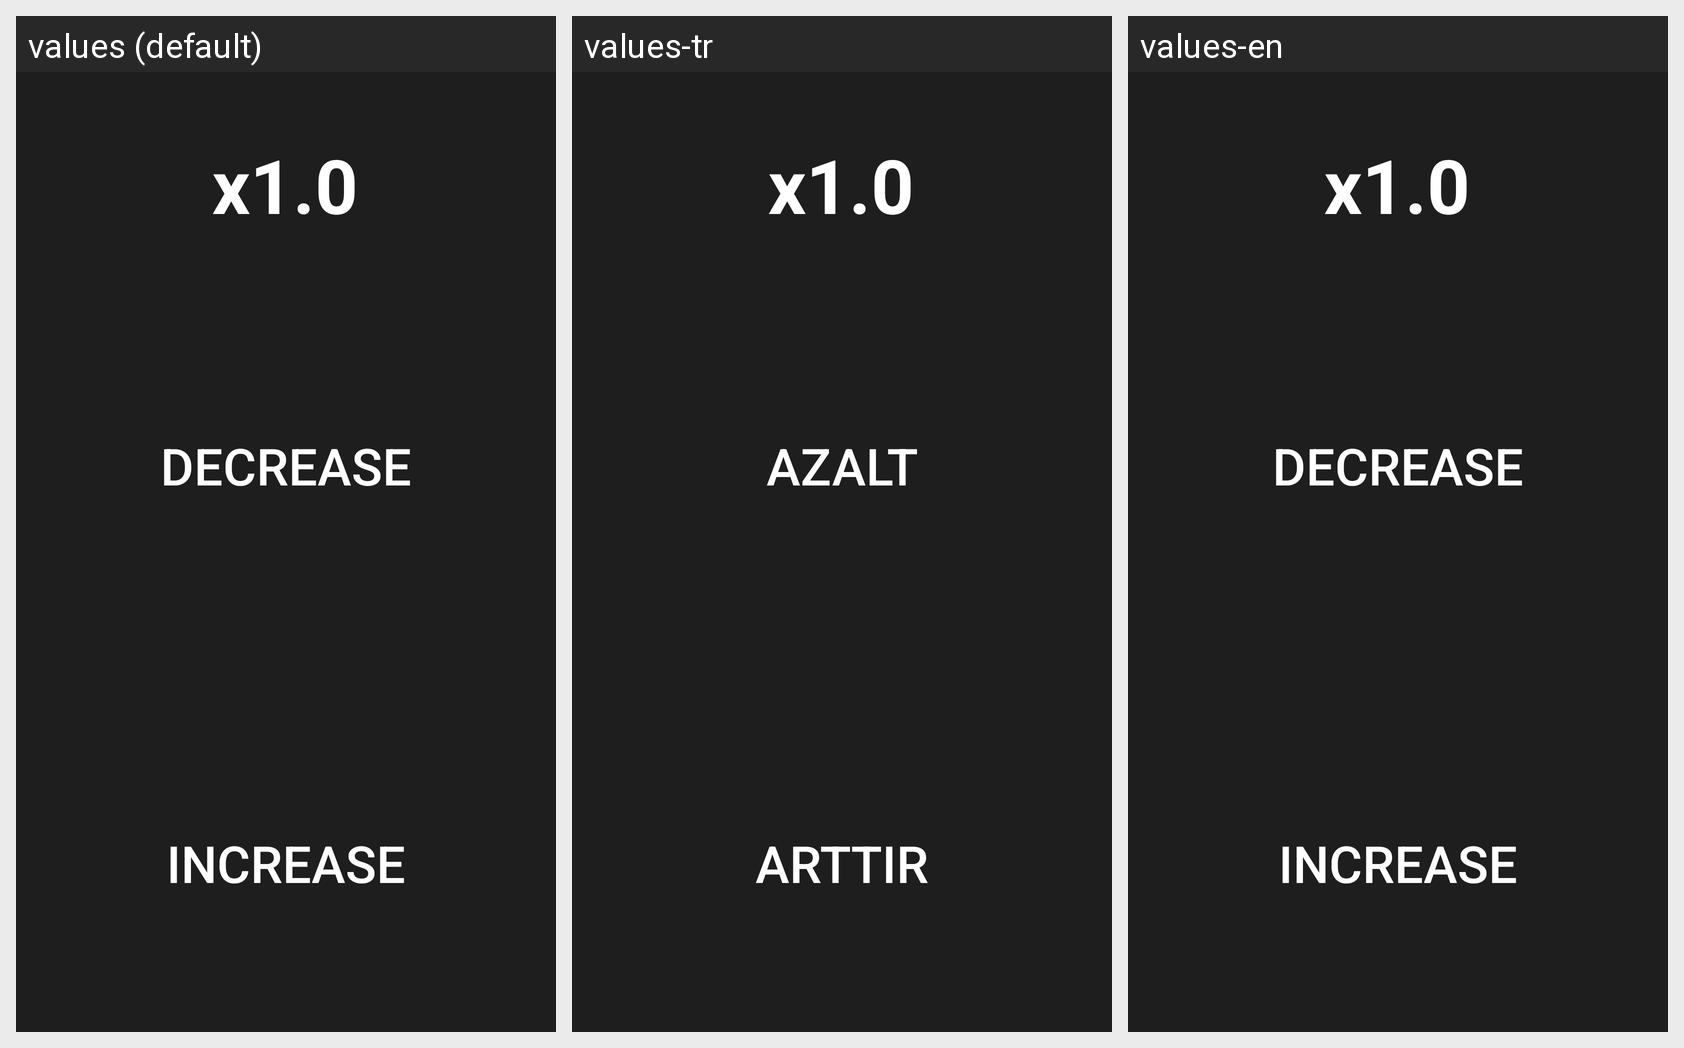

Locale-by-locale string values for the Android screen shown in this grid:
Android screen res/layout/speech_rate.xml rendered under 3 locales, left to right: values (default), values-tr, values-en. Device: Nexus 5 (rendered at 1080×1920; each locale shown at half size, 540×960, under a caption strip naming it); theme AppTheme.
Strings drawn on this screen, with the default value and each locale's value (text and hints the layout hard-codes, and strings that could not be matched under every locale, appear in the picture but are not listed):

default_speech_rate
  values: x1.0
  values-tr: x1.0
  values-en: x1.0

decrease
  values: Decrease
  values-tr: Azalt
  values-en: Decrease

increase
  values: Increase
  values-tr: Arttır
  values-en: Increase
